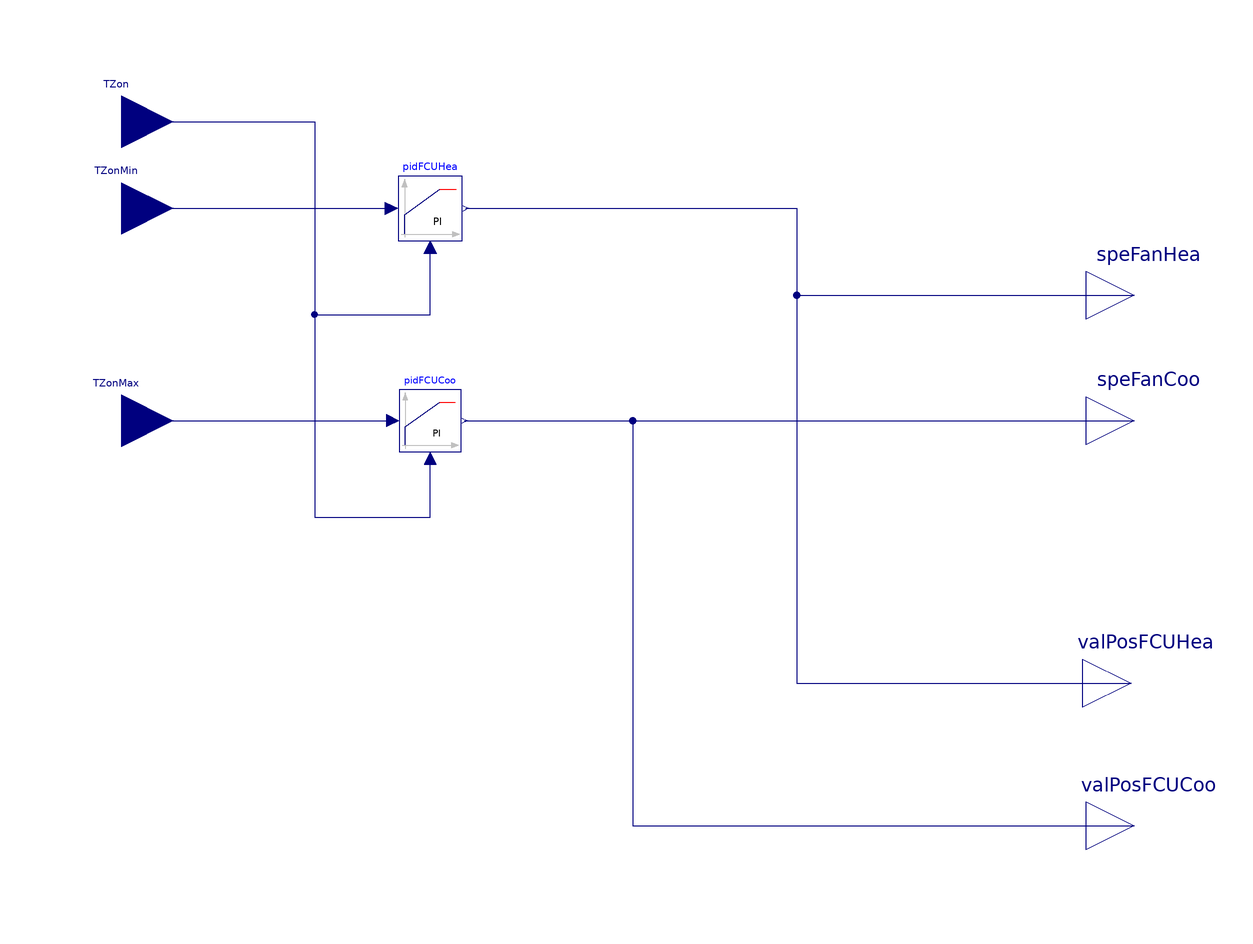

This picture is the connection diagram that the Modelica source below describes through its graphical annotations.

model FcuInternalControl


    .IDEAS.Controls.Continuous.LimPID pidFCUHea(k = 1,Ti = 120) annotation(Placement(transformation(extent = {{-42.673400656512115,65.32659934348789},{-29.326599343487885,78.67340065651211}},origin = {0.0,0.0},rotation = 0.0)));
    .IDEAS.Controls.Continuous.LimPID pidFCUCoo(k = 1,Ti = 120,reverseActing = false,controllerType = .Modelica.Blocks.Types.SimpleController.PI) annotation(Placement(transformation(extent = {{-42.433269153984476,21.566730846015524},{-29.566730846015524,34.433269153984476}},origin = {0.0,0.0},rotation = 0.0)));
    .Modelica.Blocks.Interfaces.RealOutput valPosFCUHea annotation(Placement(transformation(extent = {{99.33333333333333,-36.444444444444436},{119.33333333333333,-16.444444444444436}},origin = {0.0,0.0},rotation = 0.0)));
    .Modelica.Blocks.Interfaces.RealOutput valPosFCUCoo annotation(Placement(transformation(extent = {{100.0,-66.0},{120.0,-46.0}},origin = {0.0,0.0},rotation = 0.0)));
    .Modelica.Blocks.Interfaces.RealInput TZonMax annotation(Placement(transformation(extent = {{-110.73112214086746,17.268877859132544},{-89.26887785913254,38.731122140867456}},origin = {0.0,0.0},rotation = 0.0)));
    .Modelica.Blocks.Interfaces.RealInput TZonMin annotation(Placement(transformation(extent = {{-110.73112214086746,61.268877859132544},{-89.26887785913254,82.73112214086746}},origin = {0.0,0.0},rotation = 0.0)));
    .Modelica.Blocks.Interfaces.RealInput TZon annotation(Placement(transformation(extent = {{-110.73112214086746,79.26887785913254},{-89.26887785913254,100.73112214086746}},origin = {0.0,0.0},rotation = 0.0)));
    .Modelica.Blocks.Interfaces.RealOutput speFanHea annotation(Placement(transformation(extent = {{100.0,44.0},{120.0,64.0}},origin = {0.0,0.0},rotation = 0.0)));
    .Modelica.Blocks.Interfaces.RealOutput speFanCoo annotation(Placement(transformation(extent = {{100.0,18.0},{120.0,38.0}},origin = {0.0,0.0},rotation = 0.0)));
equation
    connect(pidFCUCoo.y,valPosFCUCoo) annotation(Line(points = {{-28.923403930617077,28},{6,28},{6,-56},{110,-56}},color = {0,0,127}));
    connect(pidFCUHea.y,valPosFCUHea) annotation(Line(points = {{-28.659259277836675,72},{40,72},{40,-26.444444444444436},{109.33333333333331,-26.444444444444436}},color = {0,0,127}));
    connect(TZon,pidFCUHea.u_m) annotation(Line(points = {{-100,90},{-60,90},{-60,50},{-36,50},{-36,63.991919212185465}},color = {0,0,127}));
    connect(TZon,pidFCUCoo.u_m) annotation(Line(points = {{-100,90},{-60,90},{-60,8},{-36,8},{-36,20.28007701521863}},color = {0,0,127}));
    connect(TZonMin,pidFCUHea.u_s) annotation(Line(points = {{-100,72},{-44.008080787814535,72}},color = {0,0,127}));
    connect(TZonMax,pidFCUCoo.u_s) annotation(Line(points = {{-100,28},{-43.71992298478137,28}},color = {0,0,127}));
    connect(pidFCUHea.y,speFanHea) annotation(Line(points = {{-28.659259277836675,72},{40,72},{40,54},{110,54}},color = {0,0,127}));
    connect(pidFCUCoo.y,speFanCoo) annotation(Line(points = {{-28.923403930617077,28},{110,28}},color = {0,0,127}));
    annotation(Icon(coordinateSystem(preserveAspectRatio = false,extent = {{-100.0,-100.0},{100.0,100.0}}),graphics={Text(lineColor={0,0,255},extent={{-150,150},{150,110}},textString="%name"),Ellipse(origin={-56,86},extent={{-10,10},{10,-10}}),Ellipse(origin={-16,16},extent={{-10,10},{10,-10}}),Ellipse(origin={24,66},extent={{-10,10},{10,-10}}),Ellipse(origin={64,-14},extent={{-10,10},{10,-10}}),Line(origin={-56,-2},points={{0.00012126970964487782,90.08584540026541},{-0.00012126970964487782,-90.08584540026541}}),Line(origin={-16,-2},points={{0.00012126970964487782,90.08584540026541},{-0.00012126970964487782,-90.08584540026541}}),Line(origin={24,-2},points={{0.00012126970964487782,90.08584540026541},{-0.00012126970964487782,-90.08584540026541}}),Line(origin={64,0},points={{0.00012126970964487782,90.08584540026541},{-0.00012126970964487782,-90.08584540026541}}),Rectangle(extent={{-100,100},{100,-100}})}), uses(
        Modelica(version="4.0.0")));
end FcuInternalControl;